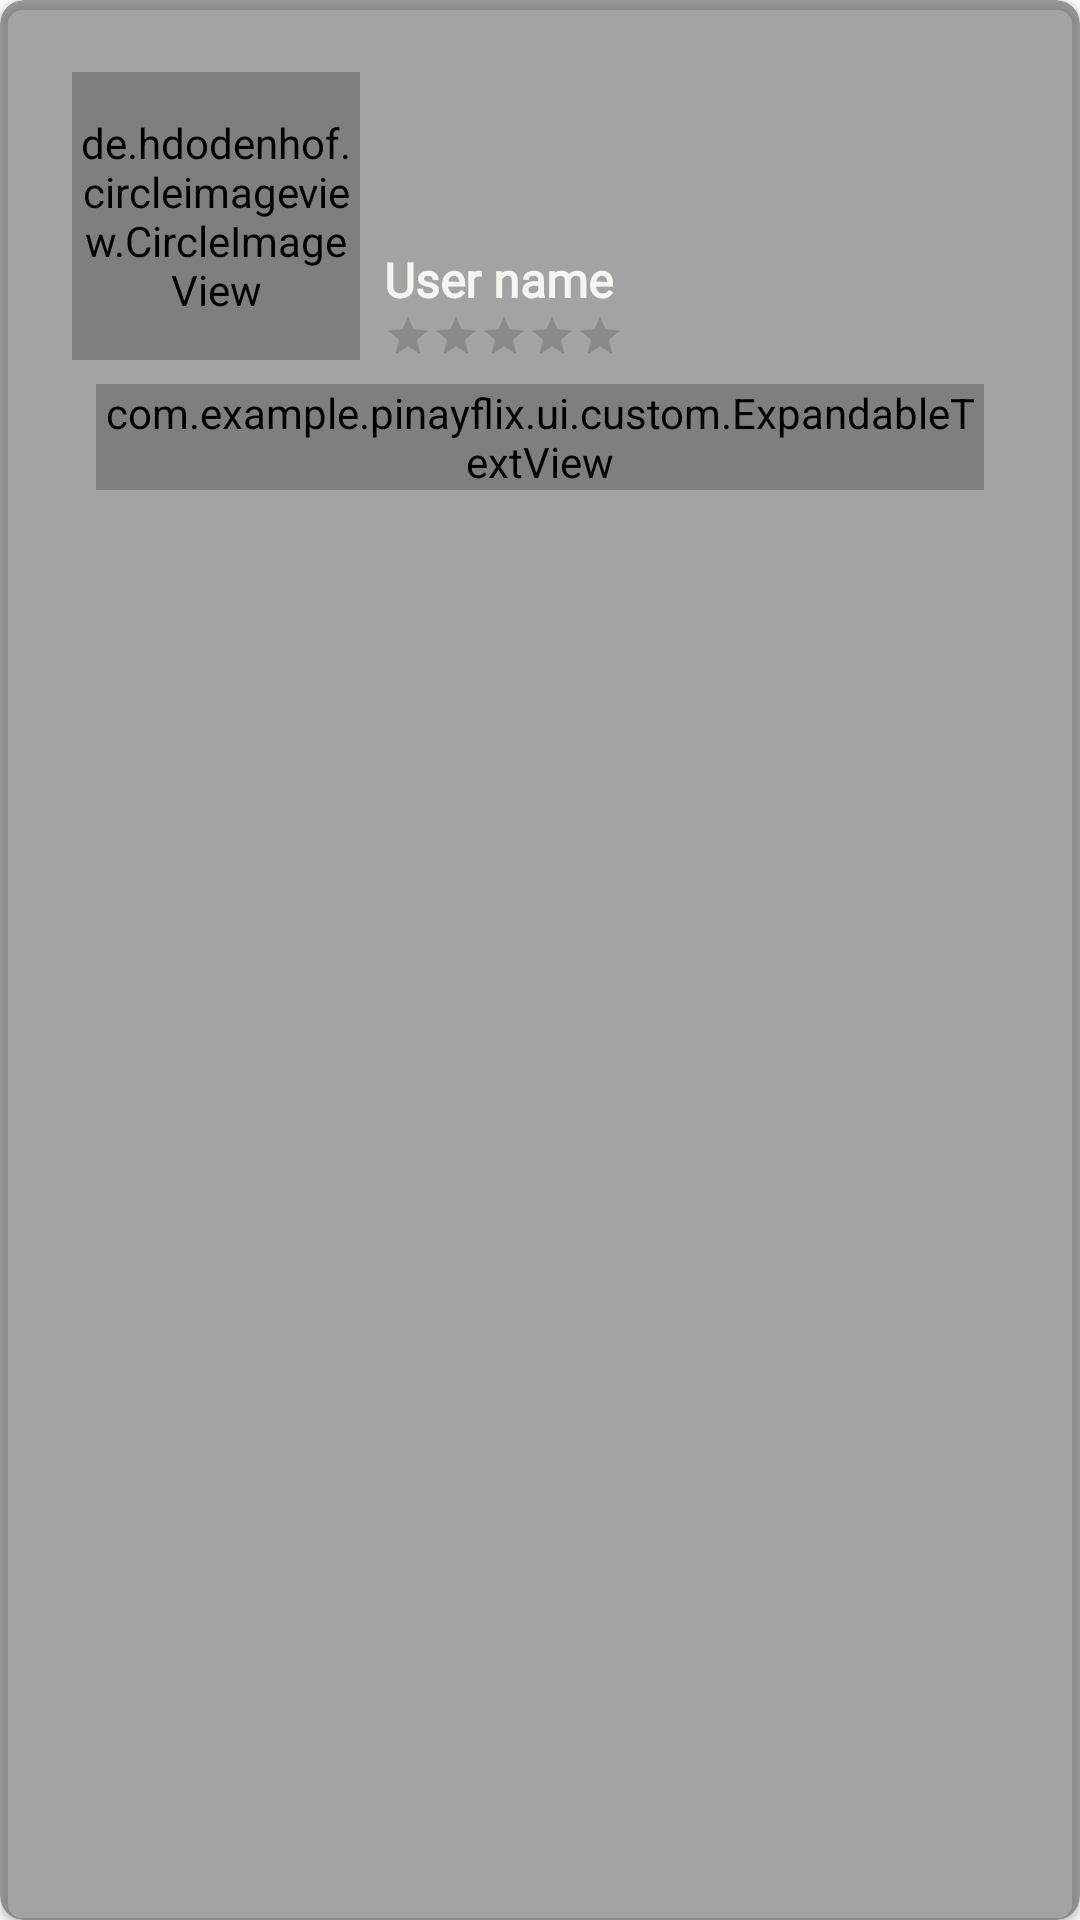

Reconstruct the res/layout file that produces this screen, plus the resources it refers to.
<!-- AndroidManifest.xml: application theme Theme.PinayFlix -->
<!-- res/layout/layout_review.xml -->
<?xml version="1.0" encoding="utf-8"?>
<androidx.cardview.widget.CardView
    android:backgroundTint="@color/netflix_semi_transparent"

    xmlns:android="http://schemas.android.com/apk/res/android"
    xmlns:app="http://schemas.android.com/apk/res-auto"
    android:layout_width="match_parent"
    android:layout_height="match_parent"
    app:cardCornerRadius="8dp">

    <androidx.constraintlayout.widget.ConstraintLayout
        android:layout_width="match_parent"
        android:background="@android:color/transparent"
        android:layout_height="wrap_content"
        android:padding="24dp">

        <de.hdodenhof.circleimageview.CircleImageView
            android:id="@+id/avatarIv"
            android:layout_width="0dp"
            android:layout_height="96dp"
            app:layout_constraintDimensionRatio="1:1"
            app:layout_constraintStart_toStartOf="parent"
            app:layout_constraintTop_toTopOf="parent" />

        <RatingBar
            android:id="@+id/authorRating"
            android:layout_width="wrap_content"
            android:layout_height="wrap_content"
            android:layout_marginStart="8dp"
            android:isIndicator="true"
            android:numStars="5"
            android:progressTint="@color/netflix_white"
            android:secondaryProgressTint="@android:color/transparent"
            style="@style/Widget.AppCompat.RatingBar.Small"
            app:layout_constraintBottom_toBottomOf="@id/avatarIv"
            app:layout_constraintStart_toEndOf="@id/avatarIv" />

        <TextView
            android:id="@+id/authorName"
            android:layout_width="wrap_content"
            android:layout_height="wrap_content"
            android:layout_marginStart="8dp"
            android:fontFamily="@font/main_font"
            android:text="User name"
            android:textColor="@color/netflix_white"
            android:textSize="16sp"
            android:textStyle="bold"
            app:layout_constraintBottom_toTopOf="@id/authorRating"
            app:layout_constraintStart_toEndOf="@id/avatarIv" />

        <androidx.core.widget.NestedScrollView
            android:fadingEdge="vertical"
            android:fadingEdgeLength="8dp"
            android:orientation="vertical"
            android:layout_width="match_parent"
            android:layout_height="wrap_content"
            android:overScrollMode="never"
            app:layout_constraintEnd_toEndOf="parent"
            app:layout_constraintStart_toStartOf="parent"
            app:layout_constraintTop_toBottomOf="@id/avatarIv">

            <com.example.pinayflix.ui.custom.ExpandableTextView
                android:id="@+id/content"
                android:layout_width="match_parent"
                android:layout_height="match_parent"
                android:layout_margin="8dp"
                android:fontFamily="@font/main_font"
                android:text="REVIEWWWWWW"
                android:textColor="@color/netflix_white"
                android:textSize="12sp" />

        </androidx.core.widget.NestedScrollView>

    </androidx.constraintlayout.widget.ConstraintLayout>

</androidx.cardview.widget.CardView>
<!-- resources referenced by this layout -->
<resources>
  <color name="netflix_semi_transparent">#80484848</color>
  <color name="netflix_white">#f5f5f1</color>
  <style name="Theme.PinayFlix" parent="Theme.MaterialComponents.DayNight.NoActionBar">
          
          <item name="colorPrimary">@color/purple_500</item>
          <item name="colorPrimaryVariant">@color/purple_700</item>
          <item name="colorOnPrimary">@color/white</item>
          
          <item name="colorSecondary">@color/teal_200</item>
          <item name="colorSecondaryVariant">@color/teal_700</item>
          <item name="colorOnSecondary">@color/black</item>
          
          <item name="bottomSheetDialogTheme">@style/AppBottomSheetDialogTheme</item>
          <item name="android:navigationBarColor">@color/black</item>
          <item name="android:statusBarColor">@android:color/transparent</item>
          <item name="android:windowTranslucentStatus">true</item>
  
          
      </style>
  <color name="purple_500">#FF6200EE</color>
  <color name="purple_700">#FF3700B3</color>
  <color name="white">#FFFFFFFF</color>
  <color name="teal_200">#FF03DAC5</color>
  <color name="teal_700">#FF018786</color>
  <color name="black">#FF000000</color>
  <style name="AppBottomSheetDialogTheme" parent="Theme.Design.Light.BottomSheetDialog">
          <item name="bottomSheetStyle">@style/AppModalStyle</item>
      </style>
  <style name="AppModalStyle" parent="Widget.Design.BottomSheet.Modal">
          <item name="android:background">@drawable/rounded_corner</item>
          <item name="height">500dp</item>
          </style>
  <!-- drawable rounded_corner (drawable) -->
  <?xml version="1.0" encoding="utf-8"?>
  <shape xmlns:android="http://schemas.android.com/apk/res/android"
      android:shape="rectangle">
      <solid android:color="@color/netflix_movie_details"/>
      <corners android:topLeftRadius="16dp"
          android:topRightRadius="16dp"/>
  
  </shape>
  <color name="netflix_movie_details">#2b2b2b</color>
</resources>
